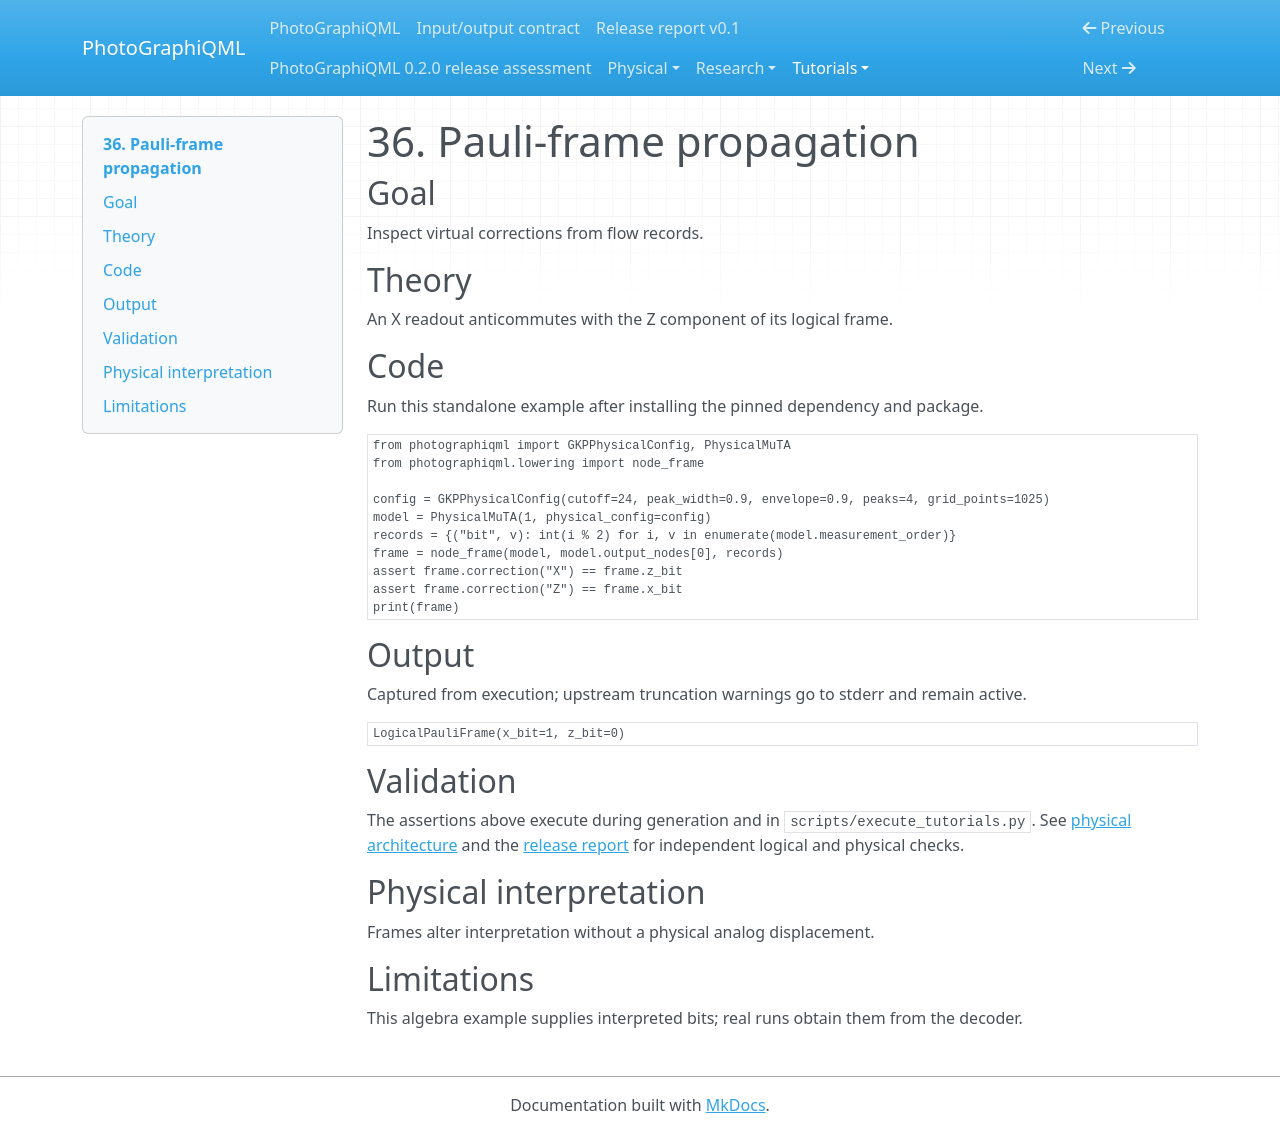

repository: chinmoybiswasdeep/PhotoGraphiQML · page: tutorials/36_pauli-frame_propagation/index.html · generator: mkdocs

# 36. Pauli-frame propagation

## Goal

Inspect virtual corrections from flow records.

## Theory

An X readout anticommutes with the Z component of its logical frame.

## Code

Run this standalone example after installing the pinned dependency and package.

```python
from photographiqml import GKPPhysicalConfig, PhysicalMuTA
from photographiqml.lowering import node_frame

config = GKPPhysicalConfig(cutoff=24, peak_width=0.9, envelope=0.9, peaks=4, grid_points=1025)
model = PhysicalMuTA(1, physical_config=config)
records = {("bit", v): int(i % 2) for i, v in enumerate(model.measurement_order)}
frame = node_frame(model, model.output_nodes[0], records)
assert frame.correction("X") == frame.z_bit
assert frame.correction("Z") == frame.x_bit
print(frame)
```

## Output

Captured from execution; upstream truncation warnings go to stderr and remain active.

```text
LogicalPauliFrame(x_bit=1, z_bit=0)
```

## Validation

The assertions above execute during generation and in `scripts/execute_tutorials.py`.
See [physical architecture](../physical/architecture.md) and the
[release report](../release-report.md) for independent logical and physical checks.

## Physical interpretation

Frames alter interpretation without a physical analog displacement.

## Limitations

This algebra example supplies interpreted bits; real runs obtain them from the decoder.
